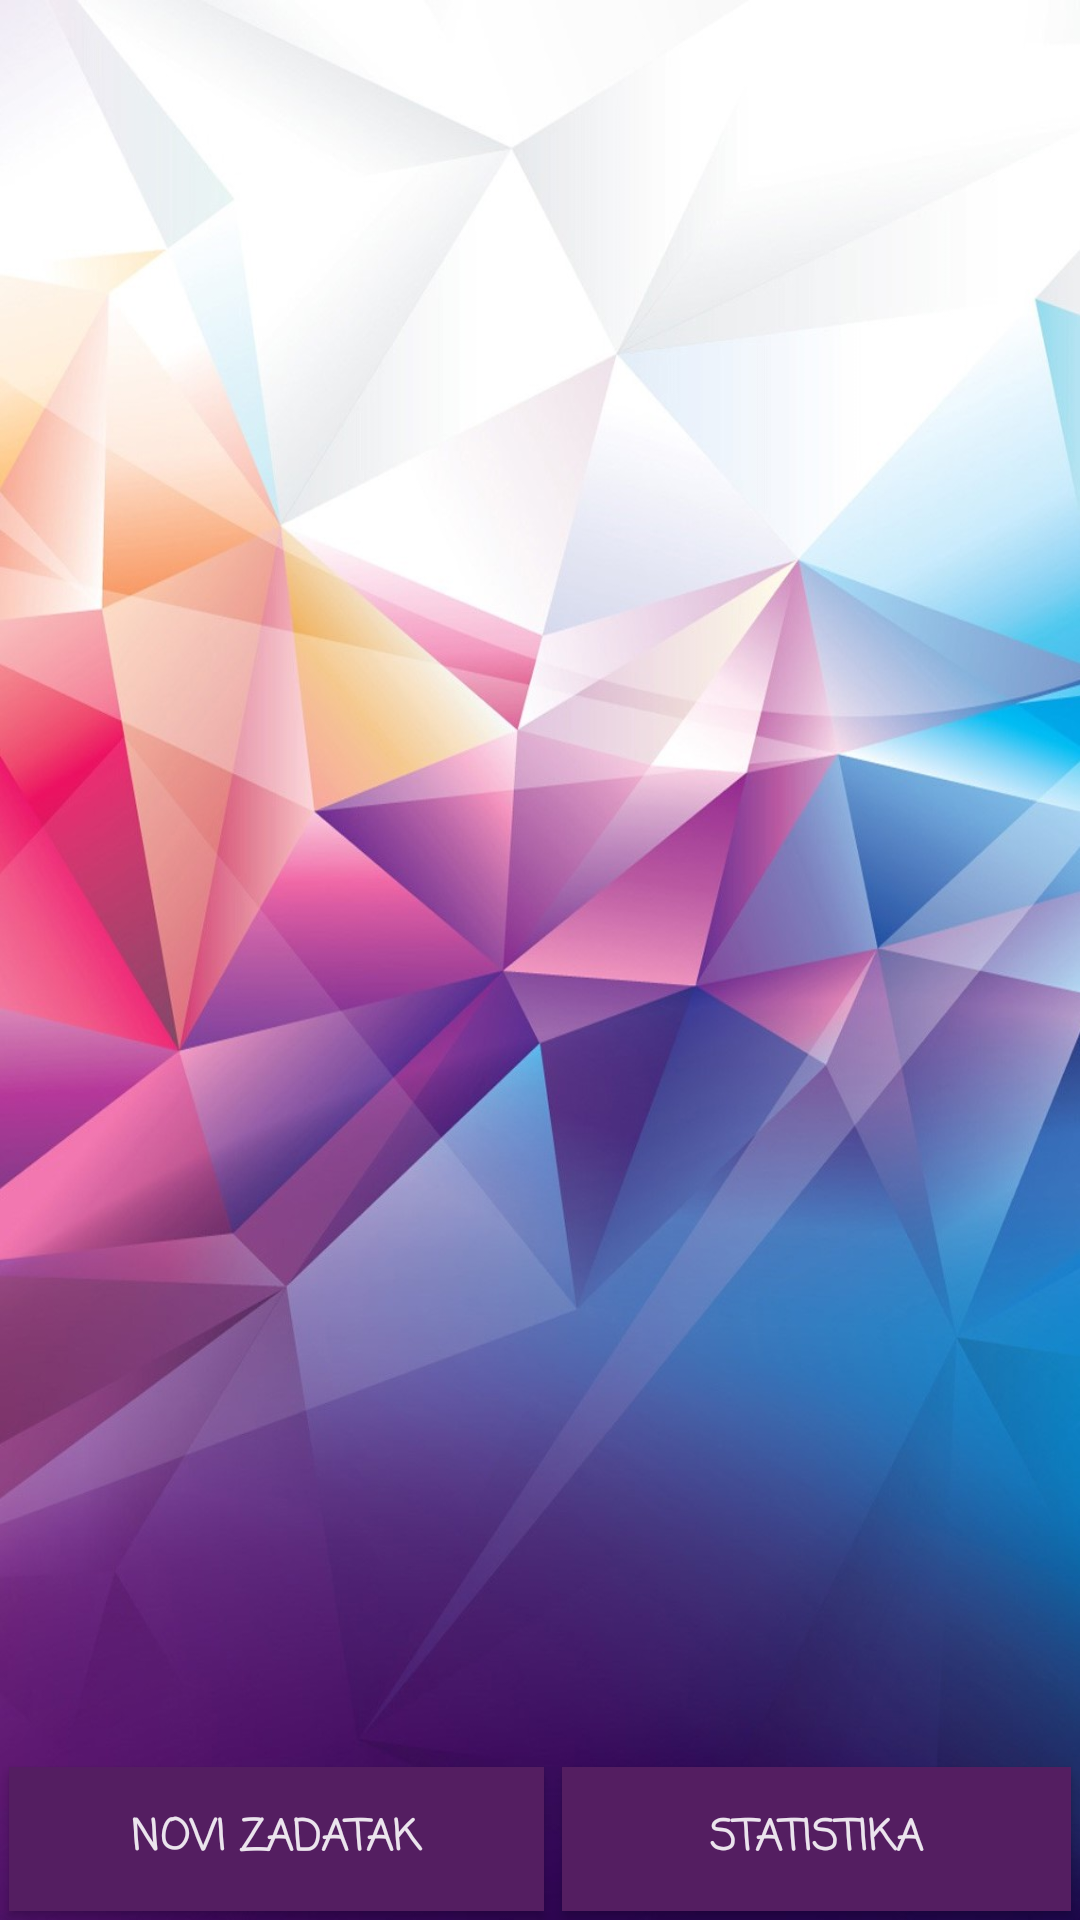

Write the Android layout XML for this screen, with the resource values it uses.
<!-- AndroidManifest.xml: application theme AppTheme -->
<!-- res/layout/activity_main.xml -->
<?xml version="1.0" encoding="utf-8"?>
<android.widget.RelativeLayout xmlns:android="http://schemas.android.com/apk/res/android"
    xmlns:app="http://schemas.android.com/apk/res-auto"
    xmlns:tools="http://schemas.android.com/tools"
    android:layout_width="match_parent"
    android:background="@drawable/bgbg"
    android:layout_height="match_parent"
    android:orientation="vertical"
    tools:context="com.example.isi24.taskmanager.MainActivity">

    <LinearLayout
        android:id="@+id/lin"
        android:layout_width="match_parent"
        android:layout_height="wrap_content"
        android:layout_alignParentBottom="true"

        android:orientation="horizontal">

        <Button
            android:id="@+id/butt1"
            android:layout_width="wrap_content"
            android:layout_height="wrap_content"
            android:layout_weight="1"
            android:theme="@style/MyButton"
            android:background="@color/pozadina"
            android:fontFamily="casual"
            android:textColor="@color/tekst"
            style="@style/Widget.AppCompat.Button.Borderless"
            android:textStyle="bold|normal"
            android:layout_margin="3dp"
            android:elevation="1dp"
            android:translationZ="1dp"
            android:text="@string/butt1" />

        <Button
            android:id="@+id/butt2"
            android:layout_width="wrap_content"
            android:layout_height="wrap_content"
            android:layout_weight="1"
            android:textColor="@color/tekst"
            android:theme="@style/MyButton"
            android:textStyle="bold|normal"
            android:shadowColor="@color/colorPrimaryDark"
            style="@style/Widget.AppCompat.Button.Borderless"
            android:background="@color/pozadina"
            android:layout_margin="3dp"
            android:elevation="1dp"
            android:fontFamily="casual"
            android:translationZ="1dp"
            android:text="@string/butt2" />
    </LinearLayout>

    <ListView
        android:id="@+id/list"
        android:layout_width="match_parent"
        android:layout_height="wrap_content"
        android:layout_above="@+id/lin"
        android:layout_alignParentTop="true" />
</android.widget.RelativeLayout>
<!-- resources referenced by this layout -->
<resources>
  <color name="colorPrimaryDark">#691A99</color>
  <color name="pozadina">#541E61</color>
  <color name="tekst">#EBE4ED</color>
  <!-- drawable bgbg: jpg bitmap (drawable, 156244 bytes) -->
  <string name="butt1">Novi Zadatak</string>
  <string name="butt2">Statistika</string>
  <style name="MyButton" parent="Theme.AppCompat.Light">
          <item name="colorControlHighlight">#329967</item>
          <item name="colorButtonNormal">@color/colorAccent</item>
      </style>
  <style name="AppTheme" parent="Theme.AppCompat.Light.DarkActionBar">
          
          <item name="colorPrimary">@color/colorPrimary</item>
          <item name="colorPrimaryDark">@color/colorPrimaryDark</item>
          <item name="colorAccent">@color/colorAccent</item>
      </style>
  <color name="colorAccent">#68EFAD</color>
  <color name="colorPrimary">#7A1EA1</color>
</resources>
